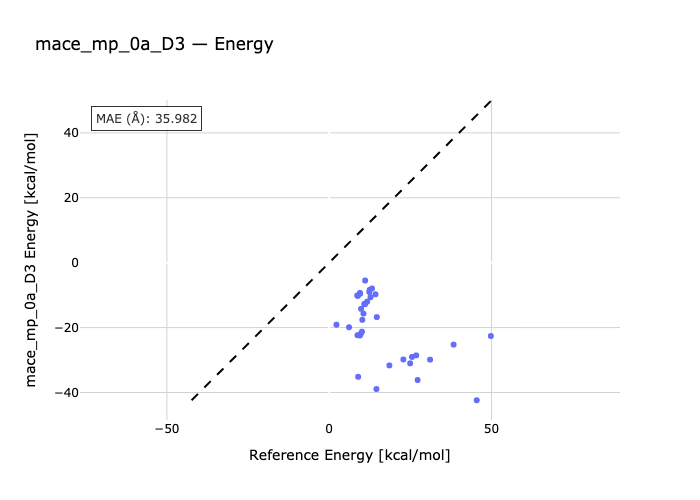

The data file committed next to this chart (first rows):
species, reference, predicted
c2h6-h1-ch4, 9.54, -9.564
h2-c2h6-ch4, 9.5, -9.319
c2h6-ch4-h3, 11.09, -5.502
c2h6-ch4-h4, 8.85, -10.24
c2h6-ch4-h5, 8.64, -10.11
c2h6-ch4-h6, 10.81, -12.75
c2h6-ch4-h7, 12.74, -10.64
c2h6-h8-ch4, 11.7, -11.99
c2h6-h9-ch4, 13.2, -7.949
h10-c2h6-ch4, 11.07, -12.67
c2h6-ch4-h11, 12.49, -8.355
c2h6-h12-ch4, 12.35, -9.035
c2h6-h13-ch4, 10.99, -12.79
c2h6-ch4-h14, 9.83, -14.22
c2h6-ch4-h15, 14.27, -9.747
c2h6-ch4-r1, 2.24, -19.11
c2h6-ch4-r2, 10.56, -15.69
c2h6-ch4-r3, 6.11, -19.89
r4-c2h6-ch4, 14.67, -16.77
c2h6-ch4-r5, 10.21, -17.61
c2h6-r6-ch4, 9.78, -21.83
c2h6-r7-ch4, 8.72, -22.35
c2h6-ch4-r8, 10.1, -21.26
c2h6-ch4-r9, 9.47, -22.44
c2h6-ch4-r10, 18.55, -31.66
c2h6-ch4-r11, 8.93, -35.17
c2h6-ch4-r12, 14.56, -38.93
c2h6-ch4-r13, 25.52, -29.04
c2h6-r14-ch4, 22.86, -29.82
c2h6-r15-ch4, 27.25, -36.16
r16-c2h6-ch4, 24.96, -31.01
c2h6-c1-ch4, 26.82, -28.56
c2h6-ch4-c2, 38.34, -25.24
c3-c2h6-ch4, 31.09, -29.87
c2h6-ch4-c4, 49.82, -22.59
c2h6-ch4-c5, 45.46, -42.39
